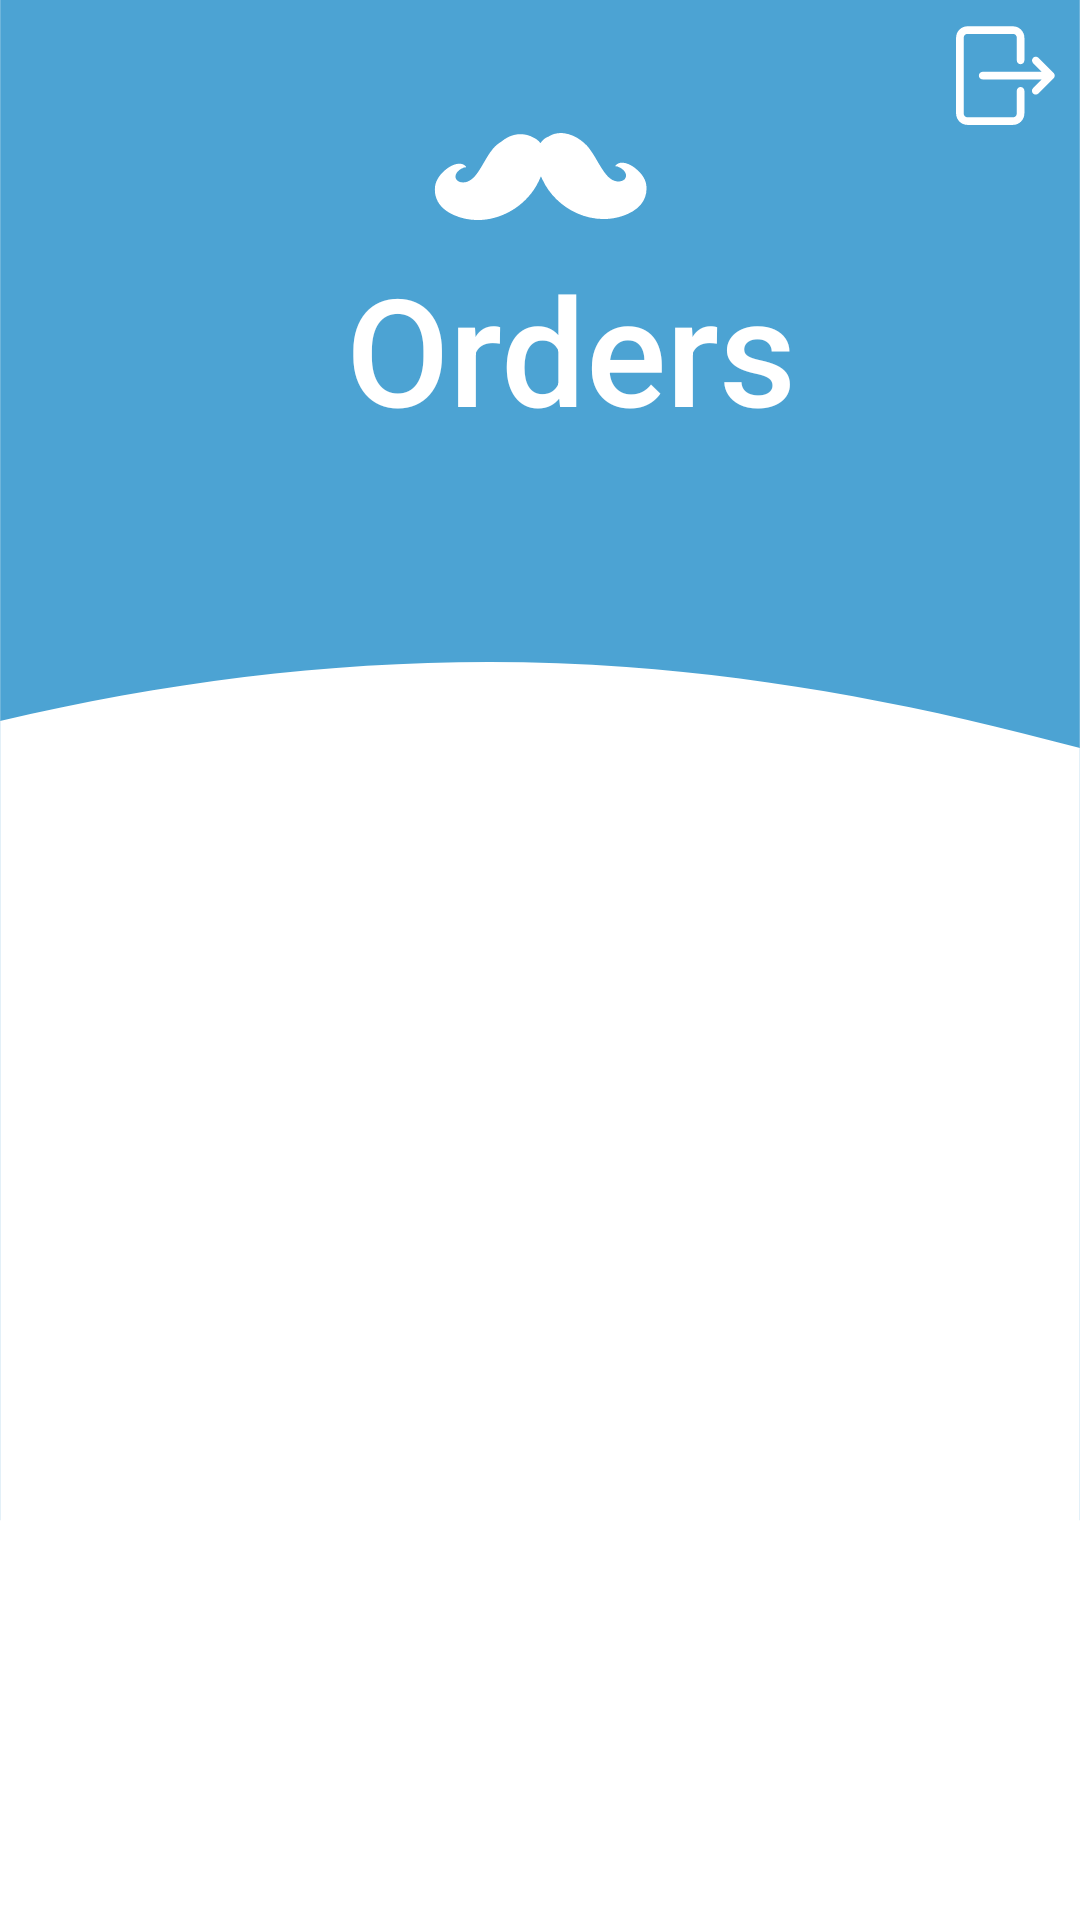

Write the Android layout XML for this screen, with the resource values it uses.
<!-- AndroidManifest.xml: application theme Theme.MyApplicationTutorial -->
<!-- res/layout/order_history.xml -->
<?xml version="1.0" encoding="utf-8"?>
<androidx.constraintlayout.widget.ConstraintLayout xmlns:android="http://schemas.android.com/apk/res/android"
    xmlns:app="http://schemas.android.com/apk/res-auto"
    xmlns:tools="http://schemas.android.com/tools"
    android:layout_width="match_parent"
    android:layout_height="match_parent"
    android:background="@drawable/background_page_1__5_">

    <ImageView
        android:id="@+id/imageView9"
        android:layout_width="133dp"
        android:layout_height="93dp"
        app:layout_constraintBottom_toBottomOf="parent"
        app:layout_constraintEnd_toEndOf="parent"
        app:layout_constraintStart_toStartOf="parent"
        app:layout_constraintTop_toTopOf="parent"
        app:layout_constraintVertical_bias="0.025"
        app:srcCompat="@drawable/logo_alternate__6_" />

    <ImageView
        android:id="@+id/logoffchef2"
        android:layout_width="wrap_content"
        android:layout_height="wrap_content"
        app:layout_constraintBottom_toBottomOf="parent"
        app:layout_constraintEnd_toEndOf="parent"
        app:layout_constraintHorizontal_bias="1.0"
        app:layout_constraintStart_toStartOf="parent"
        app:layout_constraintTop_toTopOf="parent"
        app:layout_constraintVertical_bias="0.0"
        app:srcCompat="@drawable/logoff_btn" />

    <TextView
        android:id="@+id/textView21"
        android:layout_width="match_parent"
        android:layout_height="wrap_content"
        android:fontFamily="sans-serif-medium"
        android:paddingLeft="20dp"
        android:text="Orders"
        android:textAlignment="center"
        android:textAppearance="@style/TextAppearance.AppCompat.Large"
        android:textColor="@color/white"
        android:textSize="50sp"
        app:layout_constraintBottom_toBottomOf="parent"
        app:layout_constraintEnd_toEndOf="parent"
        app:layout_constraintHorizontal_bias="0.0"
        app:layout_constraintStart_toStartOf="parent"
        app:layout_constraintTop_toTopOf="parent"
        app:layout_constraintVertical_bias="0.144" />

    <ListView
        android:id="@+id/orderHistoryList"
        android:layout_width="350dp"
        android:layout_height="200dp"
        app:layout_constraintBottom_toBottomOf="parent"
        app:layout_constraintEnd_toEndOf="parent"
        app:layout_constraintHorizontal_bias="0.491"
        app:layout_constraintStart_toStartOf="parent"
        app:layout_constraintTop_toTopOf="parent"
        app:layout_constraintVertical_bias="0.576" />
</androidx.constraintlayout.widget.ConstraintLayout>
<!-- resources referenced by this layout -->
<resources>
  <color name="white">#FFFFFFFF</color>
  <!-- drawable background_page_1__5_ (drawable) -->
  <vector xmlns:android="http://schemas.android.com/apk/res/android"
      android:width="1440dp"
      android:height="2960dp"
      android:viewportWidth="1080"
      android:viewportHeight="2220">
    <group>
      <clip-path
          android:pathData="M0.2,0L1079.8,0L1079.8,2219L0.2,2219ZM0.2,0"/>
      <path
          android:pathData="M0.2,0L1079.8,0L1079.8,2226.5L0.2,2226.5ZM0.2,0"
          android:fillColor="#ffffff"
          android:fillType="nonZero"/>
      <path
          android:pathData="M0.2,0L1079.8,0L1079.8,2219L0.2,2219ZM0.2,0"
          android:fillColor="#ffffff"
          android:fillType="nonZero"/>
      <path
          android:pathData="M0.2,0L1079.8,0L1079.8,2219L0.2,2219ZM0.2,0"
          android:fillColor="#ffffff"
          android:fillType="nonZero"/>
    </group>
    <group>
      <clip-path
          android:pathData="M0.2,0L1079.8,0L1079.8,1758L0.2,1758ZM0.2,0"/>
      <path
          android:pathData="M-53.7,0L1121.7,0L1121.7,1758L-53.7,1758L-53.7,0"
          android:fillColor="#4ca3d3"
          android:fillType="nonZero"/>
    </group>
    <group>
      <clip-path
          android:pathData="M0.2,765L1079.8,765L1079.8,1864.1L0.2,1864.1ZM0.2,765"/>
      <path
          android:pathData="M-1315.8,968.9L-1207.9,989.7C-1100,1010.9 -884.2,1052.6 -668.4,1025.3C-452.6,997.6 -236.8,900.6 -21,839.4C194.8,778.3 410.6,753.1 626.4,771.1C842.2,789.1 1058,850.2 1273.8,932.9C1489.6,1015.6 1705.4,1119.9 1813.3,1172L1921.2,1224.1L1921.2,1864.1L1813.3,1864.1C1705.4,1864.1 1489.6,1864.1 1273.8,1864.1C1058,1864.1 842.2,1864.1 626.4,1864.1C410.6,1864.1 194.8,1864.1 -21,1864.1C-236.8,1864.1 -452.6,1864.1 -668.4,1864.1C-884.2,1864.1 -1100,1864.1 -1207.9,1864.1L-1315.8,1864.1ZM-1315.8,968.9"
          android:fillColor="#ffffff"
          android:fillType="nonZero"/>
    </group>
  </vector>
  <style name="Theme.MyApplicationTutorial" parent="Theme.MaterialComponents.DayNight.DarkActionBar">
          
          <item name="colorPrimary">@color/purple_500</item>
          <item name="colorPrimaryVariant">@color/purple_700</item>
          <item name="colorOnPrimary">@color/white</item>
          
          <item name="colorSecondary">@color/teal_200</item>
          <item name="colorSecondaryVariant">@color/teal_700</item>
          <item name="colorOnSecondary">@color/black</item>
          
          <item name="android:statusBarColor">?attr/colorPrimaryVariant</item>
          
      </style>
  <color name="purple_500">#FF6200EE</color>
  <color name="purple_700">#FF3700B3</color>
  <color name="teal_200">#FF03DAC5</color>
  <color name="teal_700">#FF018786</color>
  <color name="black">#FF000000</color>
</resources>
